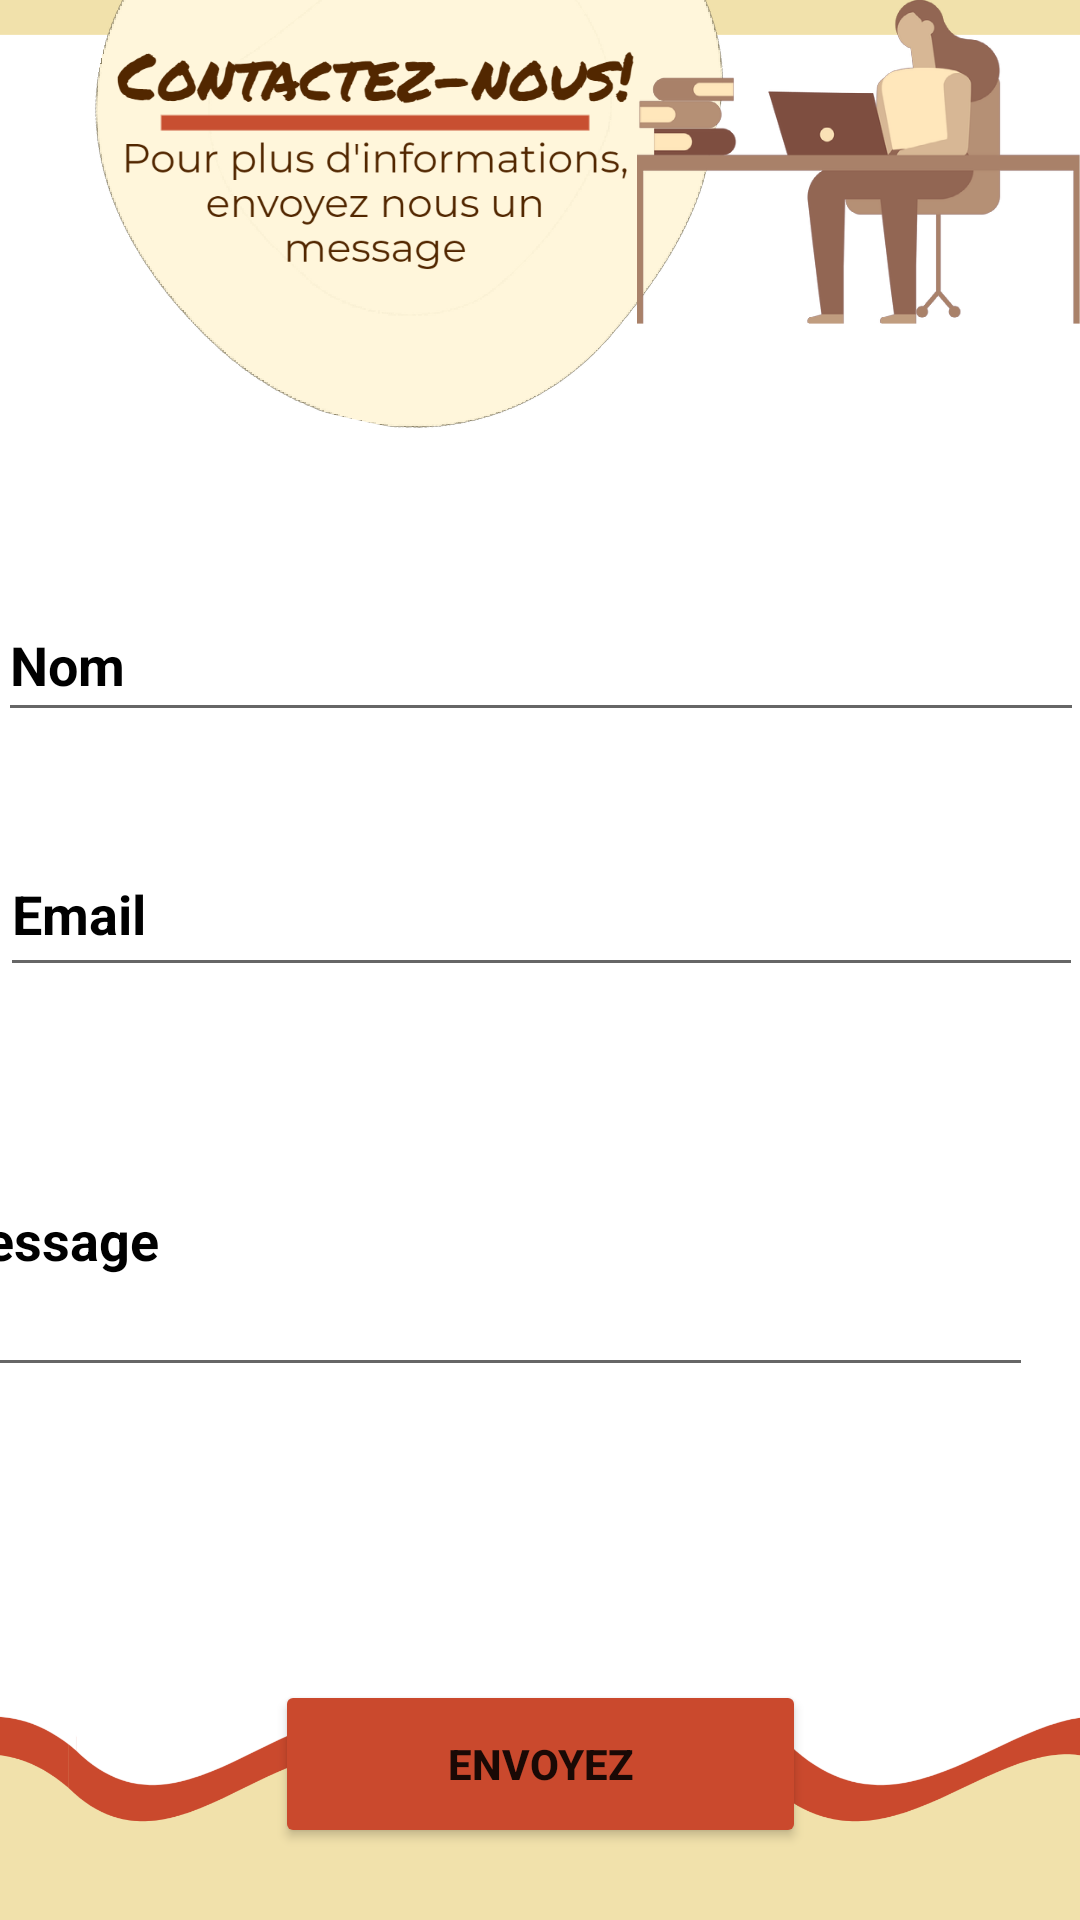

Layout XML and referenced resources for this Android screen:
<!-- AndroidManifest.xml: application theme Theme.InternatEnsias -->
<!-- res/layout/activity_contact_visiteur.xml -->
<?xml version="1.0" encoding="utf-8"?>
<androidx.constraintlayout.widget.ConstraintLayout xmlns:android="http://schemas.android.com/apk/res/android"
    xmlns:app="http://schemas.android.com/apk/res-auto"
    xmlns:tools="http://schemas.android.com/tools"
    android:layout_width="match_parent"
    android:layout_height="match_parent"
    android:background="@mipmap/bc"
    tools:context=".contactVisiteur">

    <EditText
        android:id="@+id/editTextTextPersonName"
        android:layout_width="362dp"
        android:layout_height="48dp"
        android:ems="10"
        android:inputType="textPersonName"
        android:hint="Nom"
        android:textColorHint="@color/black"
        android:textStyle="bold"
        app:layout_constraintBottom_toTopOf="@+id/editTextTextPersonName2"
        app:layout_constraintEnd_toEndOf="parent"
        app:layout_constraintHorizontal_bias="0.51"
        app:layout_constraintStart_toStartOf="parent"
        app:layout_constraintTop_toTopOf="parent"
        app:layout_constraintVertical_bias="0.856" />

    <EditText
        android:id="@+id/editTextTextPersonName2"
        android:layout_width="361dp"
        android:layout_height="52dp"
        android:ems="10"
        android:inputType="textPersonName"
        android:hint="Email"
        android:textStyle="bold"
        android:textColorHint="@color/black"
        app:layout_constraintBottom_toBottomOf="parent"
        app:layout_constraintEnd_toEndOf="parent"
        app:layout_constraintStart_toStartOf="parent"
        app:layout_constraintTop_toTopOf="parent"
        app:layout_constraintVertical_bias="0.471" />

    <EditText
        android:id="@+id/editTextTextPersonName3"
        android:layout_width="369dp"
        android:layout_height="101dp"
        android:layout_marginEnd="16dp"
        android:ems="10"
        android:hint="Message"
        android:inputType="textPersonName"
        android:textColorHint="@color/black"
        android:textStyle="bold"
        app:layout_constraintBottom_toBottomOf="parent"
        app:layout_constraintEnd_toEndOf="parent"
        app:layout_constraintTop_toBottomOf="@+id/editTextTextPersonName2"
        app:layout_constraintVertical_bias="0.154" />

    <Button
        android:id="@+id/button3"
        android:layout_width="177dp"
        android:layout_height="56dp"
        android:layout_marginTop="560dp"
        android:backgroundTint="#CA492D"
        android:text="Envoyez"
        android:textStyle="bold"

        app:layout_constraintEnd_toEndOf="parent"
        app:layout_constraintStart_toStartOf="parent"
        app:layout_constraintTop_toTopOf="parent" />
</androidx.constraintlayout.widget.ConstraintLayout>
<!-- resources referenced by this layout -->
<resources>
  <!-- mipmap bc: png bitmap (mipmap-hdpi, 161073 bytes) -->
  <style name="Theme.InternatEnsias" parent="Theme.MaterialComponents.DayNight.DarkActionBar">
          
          <item name="colorPrimary">@color/purple_500</item>
          <item name="colorPrimaryVariant">@color/purple_700</item>
          <item name="colorOnPrimary">@color/white</item>
          
          <item name="colorSecondary">@color/teal_200</item>
          <item name="colorSecondaryVariant">@color/teal_700</item>
          <item name="colorOnSecondary">@color/black</item>
          
          <item name="android:statusBarColor" tools:targetApi="l">?attr/colorPrimaryVariant</item>
          
      </style>
  <!-- not gathered from this repository: default colours our renderer supplied (Android Studio template values) -->
  <color name="purple_500">#FF6200EE</color>
  <color name="purple_700">#FF3700B3</color>
  <color name="teal_200">#FF03DAC5</color>
  <color name="teal_700">#FF018786</color>
  <color name="black">#FF000000</color>
  <color name="white">#FFFFFFFF</color>
</resources>
